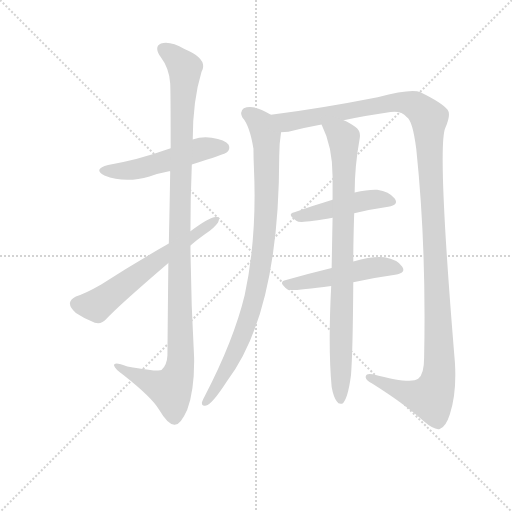
t = 0.00 s
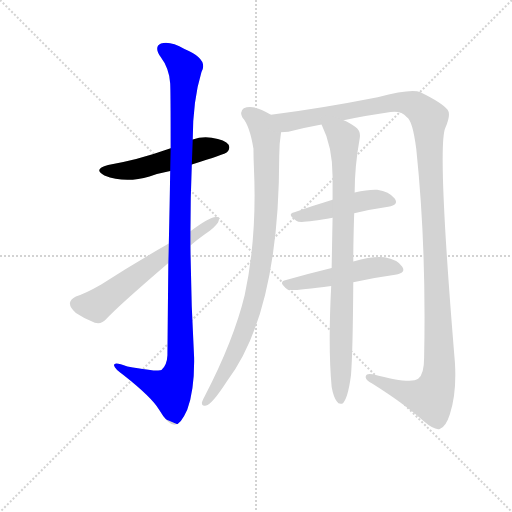
t = 1.52 s
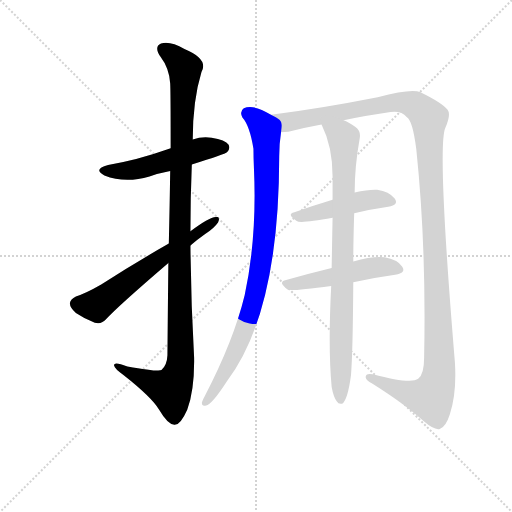
t = 3.05 s
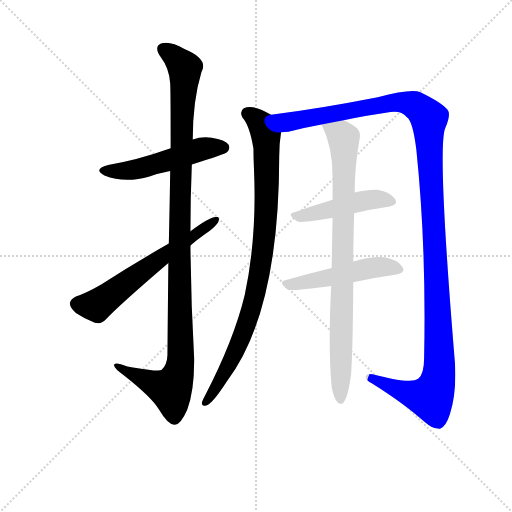
t = 4.57 s
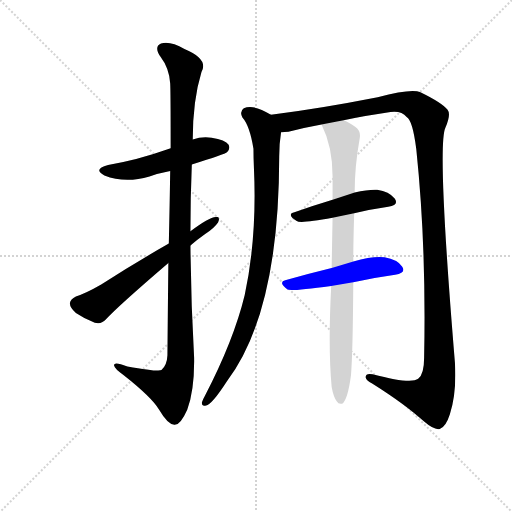
t = 6.10 s
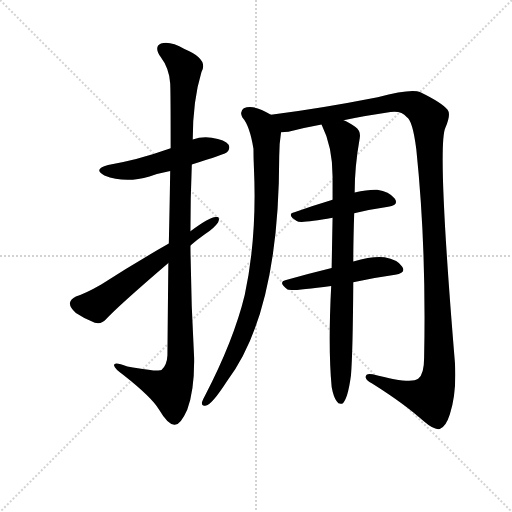
t = 7.62 s

The animated SVG that drew these frames (rendered in a browser with its animation timeline set to each time). Animation: 8 CSS @keyframes rules; one cycle of 7.62 s.

<svg version="1.1" viewBox="0 0 1024 1024" xmlns="http://www.w3.org/2000/svg">
  <g stroke="lightgray" stroke-dasharray="1,1" stroke-width="1" transform="scale(4, 4)">
    <line x1="0" y1="0" x2="256" y2="256"></line>
    <line x1="256" y1="0" x2="0" y2="256"></line>
    <line x1="128" y1="0" x2="128" y2="256"></line>
    <line x1="0" y1="128" x2="256" y2="128"></line>
  </g>
<g transform="scale(0.92, -0.92) translate(60, -900)">
   <style type="text/css">
    @keyframes keyframes0 {
      from {
       stroke: blue;
       stroke-dashoffset: 521;
       stroke-width: 128;
       }
       63% {
       animation-timing-function: step-end;
       stroke: blue;
       stroke-dashoffset: 0;
       stroke-width: 128;
       }
       to {
       stroke: black;
       stroke-width: 1024;
       }
       }
       #make-me-a-hanzi-animation-0 {
         animation: keyframes0 0.673991s both;
         animation-delay: 0.000000s;
         animation-timing-function: linear;
       }
    @keyframes keyframes1 {
      from {
       stroke: blue;
       stroke-dashoffset: 1146;
       stroke-width: 128;
       }
       79% {
       animation-timing-function: step-end;
       stroke: blue;
       stroke-dashoffset: 0;
       stroke-width: 128;
       }
       to {
       stroke: black;
       stroke-width: 1024;
       }
       }
       #make-me-a-hanzi-animation-1 {
         animation: keyframes1 1.182617s both;
         animation-delay: 0.673991s;
         animation-timing-function: linear;
       }
    @keyframes keyframes2 {
      from {
       stroke: blue;
       stroke-dashoffset: 617;
       stroke-width: 128;
       }
       67% {
       animation-timing-function: step-end;
       stroke: blue;
       stroke-dashoffset: 0;
       stroke-width: 128;
       }
       to {
       stroke: black;
       stroke-width: 1024;
       }
       }
       #make-me-a-hanzi-animation-2 {
         animation: keyframes2 0.752116s both;
         animation-delay: 1.856608s;
         animation-timing-function: linear;
       }
    @keyframes keyframes3 {
      from {
       stroke: blue;
       stroke-dashoffset: 926;
       stroke-width: 128;
       }
       75% {
       animation-timing-function: step-end;
       stroke: blue;
       stroke-dashoffset: 0;
       stroke-width: 128;
       }
       to {
       stroke: black;
       stroke-width: 1024;
       }
       }
       #make-me-a-hanzi-animation-3 {
         animation: keyframes3 1.003581s both;
         animation-delay: 2.608724s;
         animation-timing-function: linear;
       }
    @keyframes keyframes4 {
      from {
       stroke: blue;
       stroke-dashoffset: 1363;
       stroke-width: 128;
       }
       82% {
       animation-timing-function: step-end;
       stroke: blue;
       stroke-dashoffset: 0;
       stroke-width: 128;
       }
       to {
       stroke: black;
       stroke-width: 1024;
       }
       }
       #make-me-a-hanzi-animation-4 {
         animation: keyframes4 1.359212s both;
         animation-delay: 3.612305s;
         animation-timing-function: linear;
       }
    @keyframes keyframes5 {
      from {
       stroke: blue;
       stroke-dashoffset: 468;
       stroke-width: 128;
       }
       60% {
       animation-timing-function: step-end;
       stroke: blue;
       stroke-dashoffset: 0;
       stroke-width: 128;
       }
       to {
       stroke: black;
       stroke-width: 1024;
       }
       }
       #make-me-a-hanzi-animation-5 {
         animation: keyframes5 0.630859s both;
         animation-delay: 4.971517s;
         animation-timing-function: linear;
       }
    @keyframes keyframes6 {
      from {
       stroke: blue;
       stroke-dashoffset: 502;
       stroke-width: 128;
       }
       62% {
       animation-timing-function: step-end;
       stroke: blue;
       stroke-dashoffset: 0;
       stroke-width: 128;
       }
       to {
       stroke: black;
       stroke-width: 1024;
       }
       }
       #make-me-a-hanzi-animation-6 {
         animation: keyframes6 0.658529s both;
         animation-delay: 5.602376s;
         animation-timing-function: linear;
       }
    @keyframes keyframes7 {
      from {
       stroke: blue;
       stroke-dashoffset: 874;
       stroke-width: 128;
       }
       74% {
       animation-timing-function: step-end;
       stroke: blue;
       stroke-dashoffset: 0;
       stroke-width: 128;
       }
       to {
       stroke: black;
       stroke-width: 1024;
       }
       }
       #make-me-a-hanzi-animation-7 {
         animation: keyframes7 0.961263s both;
         animation-delay: 6.260905s;
         animation-timing-function: linear;
       }
</style>
<path d="M 357.0 542.5 Q 429.0 564.5 434.0 569.5 Q 441.0 576.5 437.0 585.5 Q 430.0 595.5 400.0 600.5 Q 378.0 603.5 359.0 596.5 L 311.0 577.5 Q 235.0 550.5 175.0 541.5 Q 141.0 532.5 167.0 518.5 Q 212.0 500.5 265.0 516.5 Q 284.0 523.5 310.0 528.5 L 357.0 542.5 Z" fill="lightgray"></path> 
<path d="M 306.0 328.5 Q 305.0 240.5 304.0 127.5 Q 303.0 105.5 291.0 95.5 Q 284.0 91.5 217.0 103.5 Q 186.0 115.5 188.0 105.5 Q 189.0 98.5 209.0 84.5 Q 270.0 36.5 286.0 9.5 Q 304.0 -21.5 319.0 -23.5 Q 332.0 -24.5 347.0 9.5 Q 363.0 52.5 362.0 122.5 Q 355.0 245.5 354.0 366.5 L 354.0 397.5 Q 354.0 470.5 357.0 542.5 L 359.0 596.5 Q 359.0 681.5 378.0 743.5 Q 394.0 771.5 341.0 793.5 Q 310.0 811.5 290.0 805.5 Q 274.0 798.5 289.0 776.5 Q 308.0 751.5 310.0 718.5 Q 311.0 702.5 311.0 577.5 L 310.0 528.5 Q 309.0 461.5 307.0 370.5 L 306.0 328.5 Z" fill="lightgray"></path> 
<path d="M 307.0 370.5 Q 228.0 325.5 160.0 281.5 Q 127.0 262.5 105.0 255.5 Q 93.0 249.5 92.0 241.5 Q 91.0 232.5 105.0 219.5 Q 124.0 206.5 146.0 198.5 Q 161.0 194.5 171.0 206.5 Q 193.0 231.5 306.0 328.5 L 354.0 366.5 Q 369.0 379.5 386.0 391.5 Q 405.0 403.5 414.0 416.5 Q 420.0 429.5 409.0 428.5 Q 394.0 427.5 354.0 397.5 L 307.0 370.5 Z" fill="lightgray"></path> 
<path d="M 529.0 650.5 Q 490.0 674.5 470.0 664.5 Q 460.0 657.5 467.0 644.5 Q 483.0 626.5 491.0 576.5 Q 491.0 557.5 492.0 535.5 Q 499.0 384.5 472.0 258.5 Q 448.0 159.5 385.0 38.5 Q 381.0 31.5 379.0 25.5 Q 378.0 15.5 388.0 18.5 Q 400.0 19.5 433.0 70.5 Q 547.0 220.5 547.0 560.5 Q 547.0 587.5 551.0 612.5 C 554.0 637.5 554.0 637.5 529.0 650.5 Z" fill="lightgray"></path> 
<path d="M 687.0 638.5 Q 733.0 648.5 789.0 656.5 Q 813.0 659.5 824.0 645.5 Q 837.0 638.5 845.0 575.5 Q 867.0 364.5 862.0 122.5 Q 862.0 86.5 849.0 76.5 Q 833.0 64.5 750.0 86.5 Q 734.0 89.5 735.0 79.5 Q 736.0 72.5 749.0 66.5 Q 822.0 20.5 862.0 -16.5 Q 884.0 -35.5 896.0 -32.5 Q 909.0 -28.5 918.0 -0.5 Q 933.0 45.5 929.0 111.5 Q 890.0 580.5 908.0 621.5 Q 921.0 651.5 913.0 661.5 Q 901.0 676.5 854.0 699.5 Q 835.0 708.5 761.0 688.5 Q 634.0 663.5 529.0 650.5 C 499.0 646.5 521.0 607.5 551.0 612.5 Q 558.0 612.5 567.0 613.5 Q 600.0 622.5 639.0 629.5 L 687.0 638.5 Z" fill="lightgray"></path> 
<path d="M 710.0 436.5 Q 749.0 445.5 784.0 450.5 Q 808.0 454.5 798.0 468.5 Q 786.0 483.5 760.0 487.5 Q 741.0 488.5 711.0 481.5 L 663.0 465.5 Q 620.0 452.5 580.0 438.5 Q 562.0 434.5 585.0 419.5 Q 592.0 413.5 663.0 426.5 L 710.0 436.5 Z" fill="lightgray"></path> 
<path d="M 708.0 286.5 Q 756.0 296.5 799.0 302.5 Q 824.0 306.5 814.0 320.5 Q 804.0 335.5 776.0 340.5 Q 751.0 343.5 708.0 331.5 L 661.0 317.5 Q 607.0 304.5 560.0 290.5 Q 544.0 286.5 565.0 270.5 Q 571.0 266.5 660.0 278.5 L 708.0 286.5 Z" fill="lightgray"></path> 
<path d="M 661.0 58.5 Q 665.0 36.5 672.0 27.5 Q 676.0 20.5 684.0 22.5 Q 696.0 31.5 703.0 84.5 Q 707.0 132.5 708.0 286.5 L 708.0 331.5 Q 708.0 376.5 710.0 436.5 L 711.0 481.5 Q 711.0 538.5 722.0 599.5 Q 725.0 615.5 712.0 624.5 Q 697.0 634.5 687.0 638.5 C 660.0 652.5 627.0 656.5 639.0 629.5 Q 663.0 581.5 663.0 516.5 L 663.0 465.5 L 663.0 426.5 Q 662.0 377.5 661.0 317.5 L 660.0 278.5 Q 653.0 143.5 661.0 58.5 Z" fill="lightgray"></path> 
      <clipPath id="make-me-a-hanzi-clip-0">
      <path d="M 357.0 542.5 Q 429.0 564.5 434.0 569.5 Q 441.0 576.5 437.0 585.5 Q 430.0 595.5 400.0 600.5 Q 378.0 603.5 359.0 596.5 L 311.0 577.5 Q 235.0 550.5 175.0 541.5 Q 141.0 532.5 167.0 518.5 Q 212.0 500.5 265.0 516.5 Q 284.0 523.5 310.0 528.5 L 357.0 542.5 Z" fill="lightgray"></path>
      </clipPath>
      <path clip-path="url(#make-me-a-hanzi-clip-0)" d="M 168.0 530.5 L 239.0 532.5 L 372.0 574.5 L 426.0 579.5 " fill="none" id="make-me-a-hanzi-animation-0" stroke-dasharray="393 786" stroke-linecap="round"></path>

      <clipPath id="make-me-a-hanzi-clip-1">
      <path d="M 306.0 328.5 Q 305.0 240.5 304.0 127.5 Q 303.0 105.5 291.0 95.5 Q 284.0 91.5 217.0 103.5 Q 186.0 115.5 188.0 105.5 Q 189.0 98.5 209.0 84.5 Q 270.0 36.5 286.0 9.5 Q 304.0 -21.5 319.0 -23.5 Q 332.0 -24.5 347.0 9.5 Q 363.0 52.5 362.0 122.5 Q 355.0 245.5 354.0 366.5 L 354.0 397.5 Q 354.0 470.5 357.0 542.5 L 359.0 596.5 Q 359.0 681.5 378.0 743.5 Q 394.0 771.5 341.0 793.5 Q 310.0 811.5 290.0 805.5 Q 274.0 798.5 289.0 776.5 Q 308.0 751.5 310.0 718.5 Q 311.0 702.5 311.0 577.5 L 310.0 528.5 Q 309.0 461.5 307.0 370.5 L 306.0 328.5 Z" fill="lightgray"></path>
      </clipPath>
      <path clip-path="url(#make-me-a-hanzi-clip-1)" d="M 297.0 791.5 L 322.0 774.5 L 342.0 746.5 L 330.0 413.5 L 333.0 113.5 L 327.0 83.5 L 311.0 53.5 L 194.0 103.5 " fill="none" id="make-me-a-hanzi-animation-1" stroke-dasharray="1018 2036" stroke-linecap="round"></path>

      <clipPath id="make-me-a-hanzi-clip-2">
      <path d="M 307.0 370.5 Q 228.0 325.5 160.0 281.5 Q 127.0 262.5 105.0 255.5 Q 93.0 249.5 92.0 241.5 Q 91.0 232.5 105.0 219.5 Q 124.0 206.5 146.0 198.5 Q 161.0 194.5 171.0 206.5 Q 193.0 231.5 306.0 328.5 L 354.0 366.5 Q 369.0 379.5 386.0 391.5 Q 405.0 403.5 414.0 416.5 Q 420.0 429.5 409.0 428.5 Q 394.0 427.5 354.0 397.5 L 307.0 370.5 Z" fill="lightgray"></path>
      </clipPath>
      <path clip-path="url(#make-me-a-hanzi-clip-2)" d="M 105.0 239.5 L 149.0 235.5 L 406.0 420.5 " fill="none" id="make-me-a-hanzi-animation-2" stroke-dasharray="489 978" stroke-linecap="round"></path>

      <clipPath id="make-me-a-hanzi-clip-3">
      <path d="M 529.0 650.5 Q 490.0 674.5 470.0 664.5 Q 460.0 657.5 467.0 644.5 Q 483.0 626.5 491.0 576.5 Q 491.0 557.5 492.0 535.5 Q 499.0 384.5 472.0 258.5 Q 448.0 159.5 385.0 38.5 Q 381.0 31.5 379.0 25.5 Q 378.0 15.5 388.0 18.5 Q 400.0 19.5 433.0 70.5 Q 547.0 220.5 547.0 560.5 Q 547.0 587.5 551.0 612.5 C 554.0 637.5 554.0 637.5 529.0 650.5 Z" fill="lightgray"></path>
      </clipPath>
      <path clip-path="url(#make-me-a-hanzi-clip-3)" d="M 478.0 653.5 L 507.0 631.5 L 518.0 606.5 L 520.0 469.5 L 508.0 327.5 L 493.0 250.5 L 472.0 183.5 L 417.0 67.5 L 388.0 27.5 " fill="none" id="make-me-a-hanzi-animation-3" stroke-dasharray="798 1596" stroke-linecap="round"></path>

      <clipPath id="make-me-a-hanzi-clip-4">
      <path d="M 687.0 638.5 Q 733.0 648.5 789.0 656.5 Q 813.0 659.5 824.0 645.5 Q 837.0 638.5 845.0 575.5 Q 867.0 364.5 862.0 122.5 Q 862.0 86.5 849.0 76.5 Q 833.0 64.5 750.0 86.5 Q 734.0 89.5 735.0 79.5 Q 736.0 72.5 749.0 66.5 Q 822.0 20.5 862.0 -16.5 Q 884.0 -35.5 896.0 -32.5 Q 909.0 -28.5 918.0 -0.5 Q 933.0 45.5 929.0 111.5 Q 890.0 580.5 908.0 621.5 Q 921.0 651.5 913.0 661.5 Q 901.0 676.5 854.0 699.5 Q 835.0 708.5 761.0 688.5 Q 634.0 663.5 529.0 650.5 C 499.0 646.5 521.0 607.5 551.0 612.5 Q 558.0 612.5 567.0 613.5 Q 600.0 622.5 639.0 629.5 L 687.0 638.5 Z" fill="lightgray"></path>
      </clipPath>
      <path clip-path="url(#make-me-a-hanzi-clip-4)" d="M 537.0 646.5 L 563.0 633.5 L 816.0 677.5 L 842.0 670.5 L 873.0 642.5 L 897.0 123.5 L 892.0 73.5 L 877.0 35.5 L 844.0 40.5 L 743.0 79.5 " fill="none" id="make-me-a-hanzi-animation-4" stroke-dasharray="1235 2470" stroke-linecap="round"></path>

      <clipPath id="make-me-a-hanzi-clip-5">
      <path d="M 710.0 436.5 Q 749.0 445.5 784.0 450.5 Q 808.0 454.5 798.0 468.5 Q 786.0 483.5 760.0 487.5 Q 741.0 488.5 711.0 481.5 L 663.0 465.5 Q 620.0 452.5 580.0 438.5 Q 562.0 434.5 585.0 419.5 Q 592.0 413.5 663.0 426.5 L 710.0 436.5 Z" fill="lightgray"></path>
      </clipPath>
      <path clip-path="url(#make-me-a-hanzi-clip-5)" d="M 582.0 428.5 L 625.0 434.5 L 735.0 464.5 L 763.0 467.5 L 789.0 461.5 " fill="none" id="make-me-a-hanzi-animation-5" stroke-dasharray="340 680" stroke-linecap="round"></path>

      <clipPath id="make-me-a-hanzi-clip-6">
      <path d="M 708.0 286.5 Q 756.0 296.5 799.0 302.5 Q 824.0 306.5 814.0 320.5 Q 804.0 335.5 776.0 340.5 Q 751.0 343.5 708.0 331.5 L 661.0 317.5 Q 607.0 304.5 560.0 290.5 Q 544.0 286.5 565.0 270.5 Q 571.0 266.5 660.0 278.5 L 708.0 286.5 Z" fill="lightgray"></path>
      </clipPath>
      <path clip-path="url(#make-me-a-hanzi-clip-6)" d="M 563.0 280.5 L 749.0 317.5 L 780.0 320.5 L 804.0 313.5 " fill="none" id="make-me-a-hanzi-animation-6" stroke-dasharray="374 748" stroke-linecap="round"></path>

      <clipPath id="make-me-a-hanzi-clip-7">
      <path d="M 661.0 58.5 Q 665.0 36.5 672.0 27.5 Q 676.0 20.5 684.0 22.5 Q 696.0 31.5 703.0 84.5 Q 707.0 132.5 708.0 286.5 L 708.0 331.5 Q 708.0 376.5 710.0 436.5 L 711.0 481.5 Q 711.0 538.5 722.0 599.5 Q 725.0 615.5 712.0 624.5 Q 697.0 634.5 687.0 638.5 C 660.0 652.5 627.0 656.5 639.0 629.5 Q 663.0 581.5 663.0 516.5 L 663.0 465.5 L 663.0 426.5 Q 662.0 377.5 661.0 317.5 L 660.0 278.5 Q 653.0 143.5 661.0 58.5 Z" fill="lightgray"></path>
      </clipPath>
      <path clip-path="url(#make-me-a-hanzi-clip-7)" d="M 646.0 625.5 L 688.0 597.5 L 680.0 30.5 " fill="none" id="make-me-a-hanzi-animation-7" stroke-dasharray="746 1492" stroke-linecap="round"></path>

</g>
</svg>
